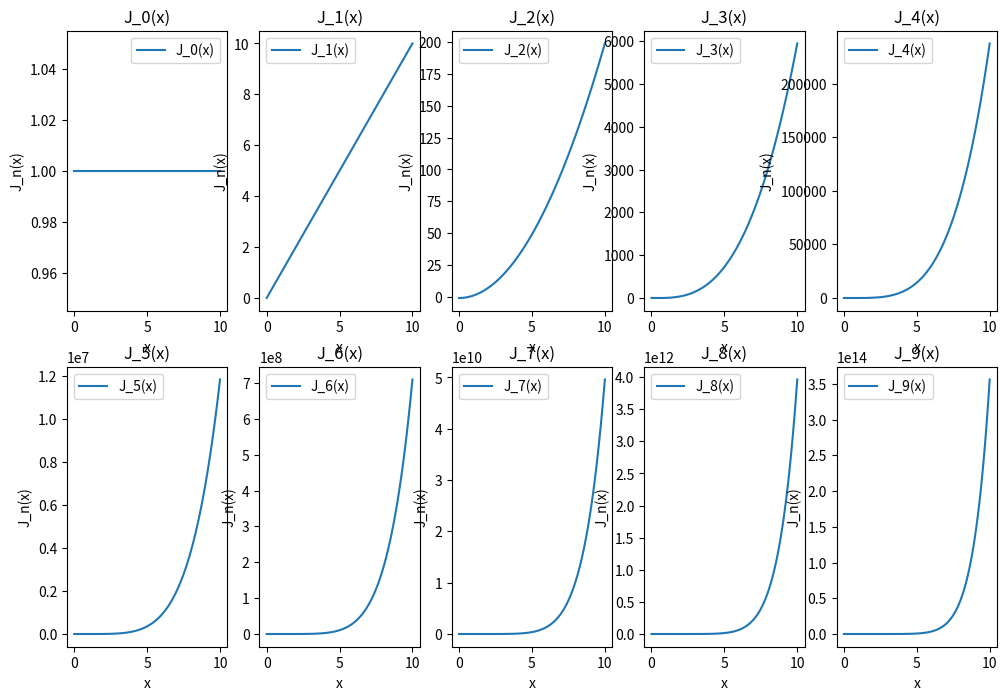

Source code (Python):
"""

import numpy as np

# Generate the first 10 Bessel polynomials
J = [np.poly1d([1])]
for n in range(1,10):
    J.append(np.poly1d([n,0])*J[n-1]-np.poly1d([n-1])*J[n-2])

# Print the polynomials
for i in range(10):


for i in range(5):
    plt.plot(x, J[i](x), label='J_%d(x)' % i)
plt.legend()
plt.show()

"""

import numpy as np
import matplotlib.pyplot as plt

x = np.linspace(0,10,100)

# Generate the first 10 Bessel polynomials
J = [np.poly1d([1])]
for n in range(1,10):
    J.append(np.poly1d([n,0])*J[n-1]-np.poly1d([n-1])*J[n-2])

# Create a figure with 2 rows and 5 columns of subplots
fig, axs = plt.subplots(2, 5, figsize=(12, 8))

# Flatten the array of subplots
axs = axs.flatten()

# Plot the polynomials on each subplot
for i in range(10):
    axs[i].plot(x, J[i](x), label='J_%d(x)' % i)
    axs[i].set_title(f'J_{i}(x)')
    axs[i].set_xlabel('x')
    axs[i].set_ylabel('J_n(x)')
    axs[i].legend()

plt.show()
